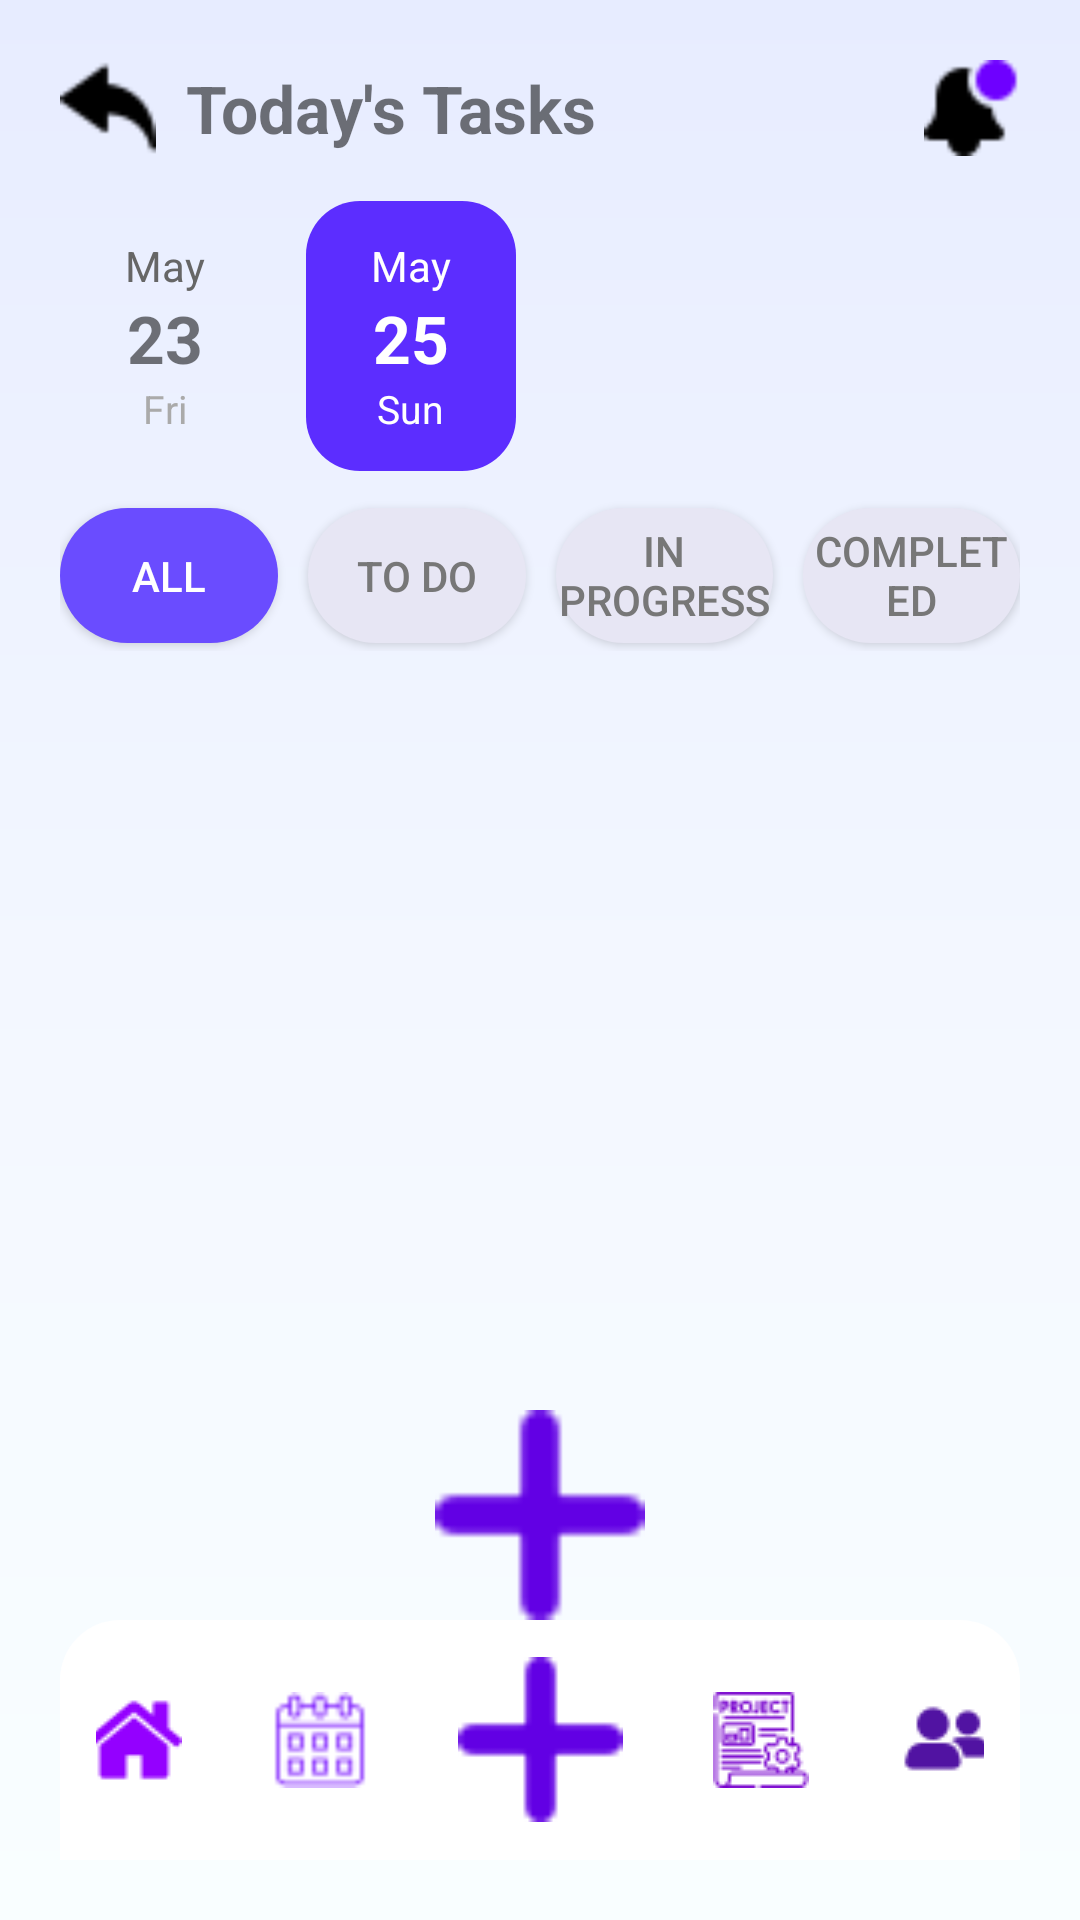

Here is an Android app screen rendered from its layout file. Give the layout XML and the strings, colors and styles it references.
<!-- AndroidManifest.xml: application theme Theme.ITEMAD2Demo -->
<!-- res/layout/activity_main.xml -->
<?xml version="1.0" encoding="utf-8"?>
<LinearLayout xmlns:android="http://schemas.android.com/apk/res/android"
    android:layout_width="match_parent"
    android:layout_height="match_parent"
    android:orientation="vertical"
    android:padding="20dp"
    android:background="@drawable/bg_main_gradient">

    
    <LinearLayout
        android:layout_width="match_parent"
        android:layout_height="wrap_content"
        android:orientation="horizontal"
        android:gravity="center_vertical">

        <ImageView
            android:layout_width="32dp"
            android:layout_height="32dp"
            android:src="@drawable/ic_back"
            android:contentDescription="Back"/>

        <TextView
            android:layout_width="0dp"
            android:layout_height="wrap_content"
            android:layout_weight="1"
            android:text="Today's Tasks"
            android:textSize="22sp"
            android:textStyle="bold"
            android:layout_marginStart="10dp"/>

        <ImageView
            android:layout_width="32dp"
            android:layout_height="32dp"
            android:src="@drawable/ic_profile"
            android:contentDescription="Profile"/>
    </LinearLayout>


    
    <HorizontalScrollView
        android:layout_width="match_parent"
        android:layout_height="90dp"
        android:layout_marginTop="15dp"
        android:fillViewport="true">

        <LinearLayout
            android:orientation="horizontal"
            android:layout_width="wrap_content"
            android:layout_height="match_parent">

            
            <LinearLayout
                android:orientation="vertical"
                android:gravity="center"
                android:layout_width="70dp"
                android:layout_height="match_parent">

                <TextView
                    android:text="May"
                    android:textColor="#666"
                    android:textSize="14sp"
                    android:layout_width="wrap_content"
                    android:layout_height="wrap_content"/>

                <TextView
                    android:text="23"
                    android:textStyle="bold"
                    android:textSize="22sp"
                    android:layout_width="wrap_content"
                    android:layout_height="wrap_content"/>

                <TextView
                    android:text="Fri"
                    android:textColor="#AAA"
                    android:textSize="13sp"
                    android:layout_width="wrap_content"
                    android:layout_height="wrap_content"/>
            </LinearLayout>

            
            <LinearLayout
                android:orientation="vertical"
                android:gravity="center"
                android:padding="10dp"
                android:layout_marginStart="12dp"
                android:background="@drawable/bg_date_selected"
                android:layout_width="70dp"
                android:layout_height="match_parent">

                <TextView
                    android:text="May"
                    android:textColor="#FFF"
                    android:textSize="14sp"
                    android:layout_width="wrap_content"
                    android:layout_height="wrap_content"/>

                <TextView
                    android:text="25"
                    android:textStyle="bold"
                    android:textColor="#FFF"
                    android:textSize="22sp"
                    android:layout_width="wrap_content"
                    android:layout_height="wrap_content"/>

                <TextView
                    android:text="Sun"
                    android:textColor="#FFF"
                    android:textSize="13sp"
                    android:layout_width="wrap_content"
                    android:layout_height="wrap_content"/>
            </LinearLayout>

        </LinearLayout>
    </HorizontalScrollView>


    
    <LinearLayout
        android:layout_width="match_parent"
        android:layout_height="50dp"
        android:orientation="horizontal"
        android:gravity="center"
        android:layout_marginTop="10dp">

        <Button
            android:id="@+id/tabAll"
            android:layout_weight="1"
            android:text="All"
            android:textColor="#FFF"
            android:background="@drawable/bg_filter_selected"
            android:layout_width="wrap_content"
            android:layout_height="45dp"/>

        <Button
            android:id="@+id/tabTodo"
            android:layout_weight="1"
            android:text="To do"
            android:textColor="#777"
            android:background="@drawable/bg_filter_unselected"
            android:layout_width="wrap_content"
            android:layout_height="45dp"
            android:layout_marginStart="10dp"/>

        <Button
            android:id="@+id/tabProgress"
            android:layout_weight="1"
            android:text="In Progress"
            android:textColor="#777"
            android:background="@drawable/bg_filter_unselected"
            android:layout_width="wrap_content"
            android:layout_height="45dp"
            android:layout_marginStart="10dp"/>

        <Button
            android:id="@+id/tabDone"
            android:layout_weight="1"
            android:text="Completed"
            android:textColor="#777"
            android:background="@drawable/bg_filter_unselected"
            android:layout_width="wrap_content"
            android:layout_height="45dp"
            android:layout_marginStart="10dp"/>
    </LinearLayout>


    
    <androidx.recyclerview.widget.RecyclerView
        android:id="@+id/recyclerTasks"
        android:layout_width="match_parent"
        android:layout_height="0dp"
        android:layout_weight="1"
        android:layout_marginTop="15dp"
        android:layout_marginBottom="120dp"/>


    
    <ImageView
        android:id="@+id/btnAddTask"
        android:layout_width="70dp"
        android:layout_height="70dp"
        android:src="@drawable/ic_add"
        android:contentDescription="Add Task"
        android:layout_gravity="center"/>


    
    <LinearLayout
        android:background="@drawable/bg_bottom_bar"
        android:layout_width="match_parent"
        android:layout_height="80dp"
        android:gravity="center"
        android:orientation="horizontal"
        android:padding="12dp">

        <ImageView
            android:id="@+id/navHome"
            android:src="@drawable/ic_home"
            android:layout_width="32dp"
            android:layout_height="32dp"
            android:layout_margin="15dp"/>

        <ImageView
            android:id="@+id/navCalendar"
            android:src="@drawable/ic_calendar"
            android:layout_width="32dp"
            android:layout_height="32dp"
            android:layout_margin="15dp"/>

        <ImageView
            android:id="@+id/navAdd"
            android:src="@drawable/ic_add"
            android:layout_width="55dp"
            android:layout_height="55dp"
            android:layout_margin="15dp"/>

        <ImageView
            android:id="@+id/navProjects"
            android:src="@drawable/ic_projects"
            android:layout_width="32dp"
            android:layout_height="32dp"
            android:layout_margin="15dp"/>

        <ImageView
            android:id="@+id/navProfile"
            android:src="@drawable/ic_user"
            android:layout_width="32dp"
            android:layout_height="32dp"
            android:layout_margin="15dp"/>

    </LinearLayout>

</LinearLayout>
<!-- resources referenced by this layout -->
<resources>
  <!-- drawable bg_bottom_bar (drawable) -->
  <?xml version="1.0" encoding="utf-8"?>
  <shape xmlns:android="http://schemas.android.com/apk/res/android">
      <solid android:color="#FFFFFF"/>
      <corners android:topLeftRadius="20dp" android:topRightRadius="20dp"/>
  </shape>
  <!-- drawable bg_date_selected (drawable) -->
  <?xml version="1.0" encoding="utf-8"?>
  <shape xmlns:android="http://schemas.android.com/apk/res/android">
      <solid android:color="#5C2DFF"/>
      <corners android:radius="18dp"/>
  </shape>
  <!-- drawable bg_filter_selected (drawable) -->
  <shape xmlns:android="http://schemas.android.com/apk/res/android">
      <solid android:color="#6A4CFF"/>
      <corners android:radius="25dp"/>
  </shape>
  <!-- drawable bg_filter_unselected (drawable) -->
  <?xml version="1.0" encoding="utf-8"?>
  <shape xmlns:android="http://schemas.android.com/apk/res/android">
      <solid android:color="#E7E6F4"/>
      <corners android:radius="25dp"/>
  </shape>
  <!-- drawable bg_main_gradient (drawable) -->
  <?xml version="1.0" encoding="utf-8"?>
  <shape xmlns:android="http://schemas.android.com/apk/res/android">
      <gradient
          android:startColor="#F9FEFF"
          android:centerColor="#F3F7FF"
          android:endColor="#E7ECFF"
          android:angle="90" />
  </shape>
  <!-- drawable ic_add: png bitmap (drawable, 407 bytes) -->
  <!-- drawable ic_back: png bitmap (drawable, 424 bytes) -->
  <!-- drawable ic_calendar: png bitmap (drawable, 834 bytes) -->
  <!-- drawable ic_home: png bitmap (drawable, 803 bytes) -->
  <!-- drawable ic_profile: png bitmap (drawable, 493 bytes) -->
  <!-- drawable ic_projects: png bitmap (drawable, 1707 bytes) -->
  <!-- drawable ic_user: png bitmap (drawable, 809 bytes) -->
  <style name="Theme.ITEMAD2Demo" parent="Theme.MaterialComponents.DayNight.NoActionBar">
          
          <item name="colorPrimary">@color/purple_500</item>
          <item name="colorPrimaryVariant">@color/purple_700</item>
          <item name="colorOnPrimary">@color/white</item>
          
          <item name="colorSecondary">@color/teal_200</item>
          <item name="colorSecondaryVariant">@color/teal_700</item>
          <item name="colorOnSecondary">@color/black</item>
          
          <item name="android:statusBarColor">?attr/colorPrimaryVariant</item>
          
      </style>
  <color name="purple_500">#EFE8FF</color>
  <color name="purple_700">#EFE8FF</color>
  <color name="white">#FFFFFFFF</color>
  <color name="teal_200">#FF03DAC5</color>
  <color name="teal_700">#FF018786</color>
  <color name="black">#FF000000</color>
</resources>
